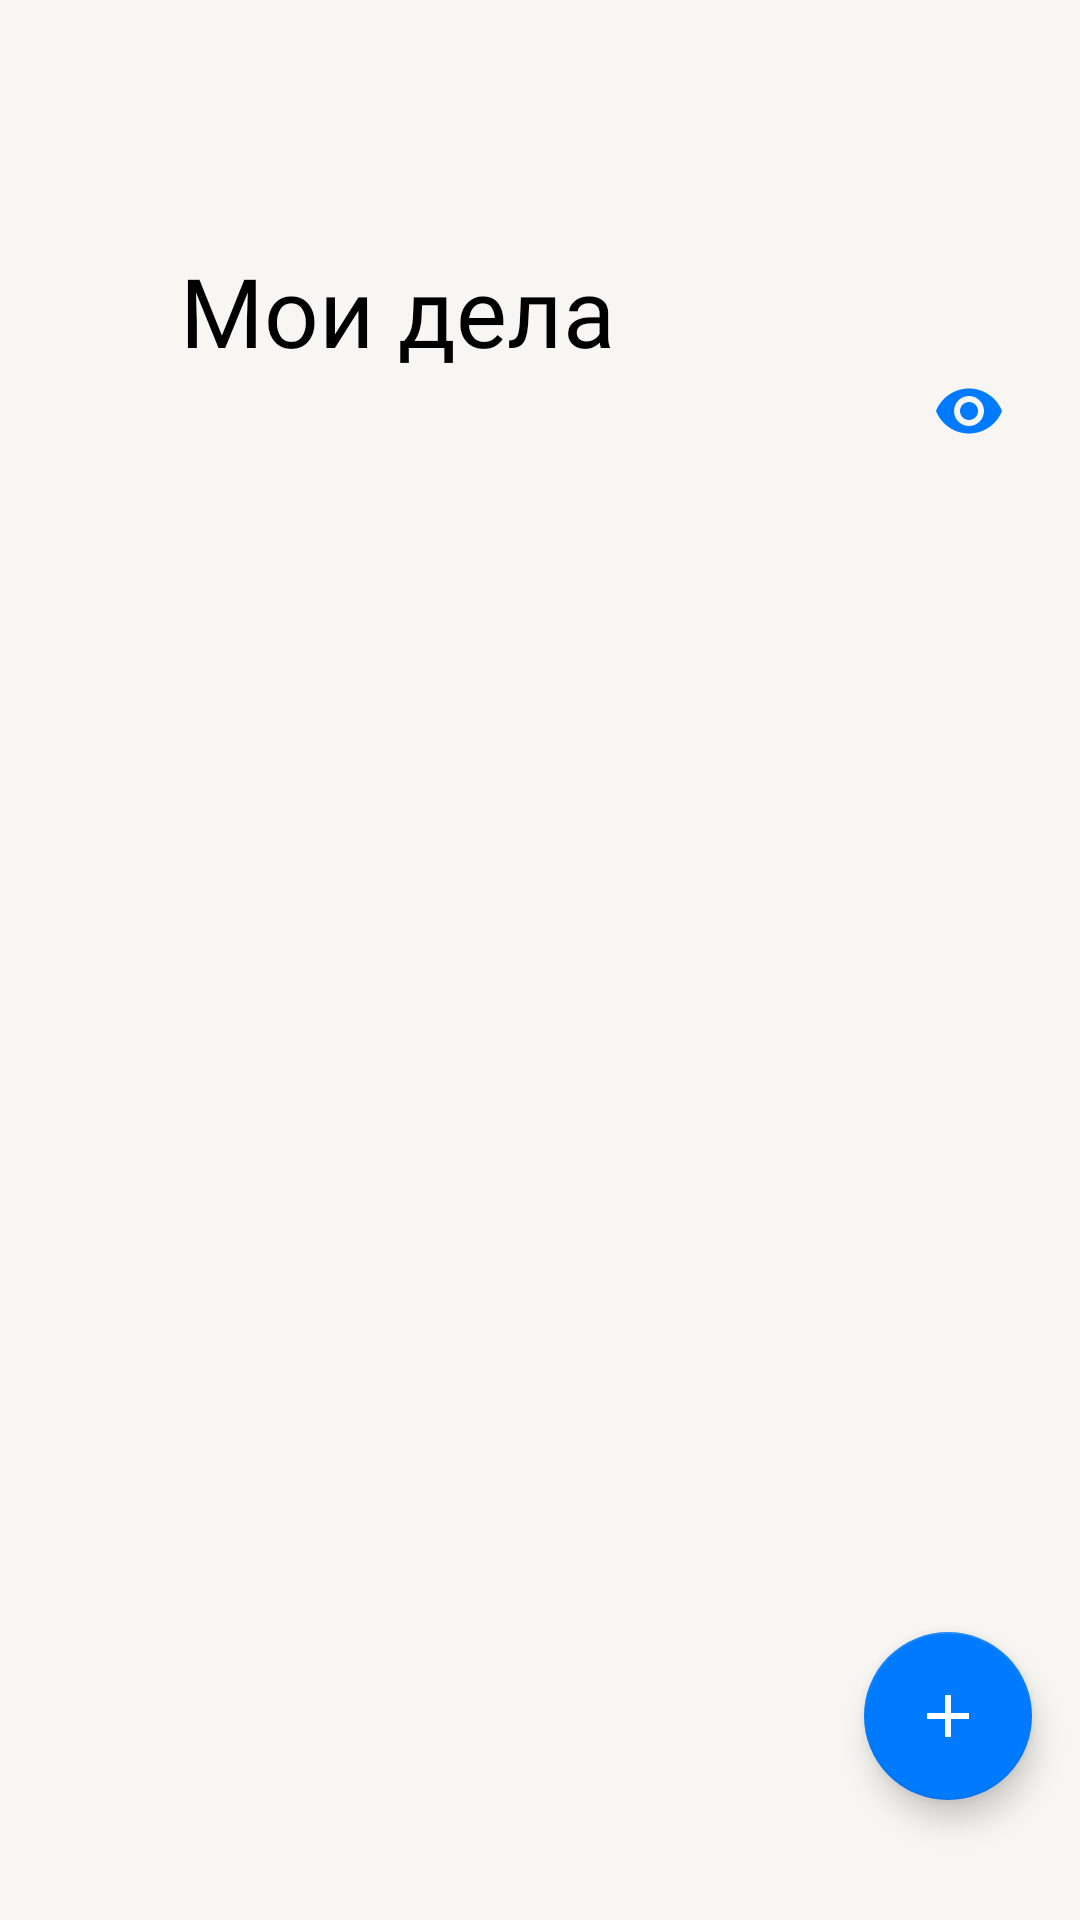

This screen was rendered from an Android layout file. Write that file and the resources it references.
<!-- AndroidManifest.xml: application theme Theme.KotlinMVVMToDoList -->
<!-- res/layout/fragment_main.xml -->
<?xml version="1.0" encoding="utf-8"?>
<androidx.coordinatorlayout.widget.CoordinatorLayout xmlns:android="http://schemas.android.com/apk/res/android"
    xmlns:app="http://schemas.android.com/apk/res-auto"
    android:id="@+id/coordinatorTodo"
    xmlns:tools="http://schemas.android.com/tools"
    android:layout_width="match_parent"
    android:layout_height="match_parent"
    android:background="@color/back_light"
    android:fitsSystemWindows="true">

    <com.google.android.material.appbar.AppBarLayout
        android:id="@+id/appbar"
        android:layout_width="match_parent"
        android:layout_height="@dimen/appbar_dimen"
        android:fitsSystemWindows="true"
        android:background="@color/back_light"
        android:theme="@style/ThemeOverlay.AppCompat.Dark.ActionBar">

        <com.google.android.material.appbar.CollapsingToolbarLayout
            android:id="@+id/collapsing_toolbar"
            android:layout_width="match_parent"
            android:layout_height="match_parent"
            android:fitsSystemWindows="true"
            app:contentScrim="?attr/colorPrimary"
            app:expandedTitleMarginStart="@dimen/activity_margin_content"
            app:layout_scrollFlags="scroll|exitUntilCollapsed|snap">

            <TextView
                android:id="@+id/mydeal"
                style="@style/LargeTitle"
                android:layout_width="wrap_content"
                android:layout_height="wrap_content"
                android:fontFamily="@font/roboto"
                android:layout_marginLeft="60dp"
                android:layout_marginTop="82dp"
                android:text="Мои дела" />
            <TextView
                android:id="@+id/performed"
                android:layout_width="wrap_content"
                android:layout_height="wrap_content"
                android:layout_marginLeft="60dp"
                android:layout_marginTop="126dp"
                />
            <ImageButton
                android:id="@+id/visibilityBtn"
                android:layout_width="wrap_content"
                android:layout_height="wrap_content"
                android:layout_gravity="right"
                android:layout_marginRight="25dp"
                android:layout_marginTop="125dp"
                android:background="@drawable/ic_baseline_visibility_24"/>


            <androidx.appcompat.widget.Toolbar
                android:id="@+id/anim_toolbar"
                app:titleTextColor="@color/black"
                android:layout_width="match_parent"
                android:layout_height="?attr/actionBarSize"
                app:layout_collapseMode="pin"
                app:popupTheme="@style/ThemeOverlay.AppCompat.Light" />

        </com.google.android.material.appbar.CollapsingToolbarLayout>

    </com.google.android.material.appbar.AppBarLayout>


    <androidx.cardview.widget.CardView
        android:layout_width="match_parent"
        android:layout_height="wrap_content"
        android:layout_marginHorizontal="8dp"
        app:cardCornerRadius="5dp"
        android:layout_marginBottom="28dp"
        app:layout_behavior="@string/appbar_scrolling_view_behavior"
        >



        <androidx.recyclerview.widget.RecyclerView
            android:id="@+id/scrollableview"
            android:layout_width="match_parent"
            android:layout_height="match_parent"
            android:clipToPadding="false"

            />
    </androidx.cardview.widget.CardView>

    <com.google.android.material.floatingactionbutton.FloatingActionButton
        android:id="@+id/fab"
        android:layout_width="wrap_content"
        android:layout_height="wrap_content"
        android:layout_gravity="bottom|right"
        android:clickable="true"
        android:focusable="true"
        android:layout_marginEnd="16dp"
        android:layout_marginBottom="40dp"
        android:src="@drawable/ic_baseline_add_24"
        app:backgroundTint="@color/Blue"
        app:fabSize="normal" />

    <ProgressBar
        android:id="@+id/progressBar"
        android:layout_width="wrap_content"
        android:layout_height="wrap_content"
        android:layout_centerHorizontal="true"
        android:visibility="gone"
        android:layout_gravity="center"
        tools:visibility="visible" />


</androidx.coordinatorlayout.widget.CoordinatorLayout>
<!-- resources referenced by this layout -->
<resources>
  <color name="Blue">#007AFF</color>
  <color name="back_light">#F7F6F2</color>
  <color name="black">#FF000000</color>
  <dimen name="activity_margin_content">24dp</dimen>
  <dimen name="appbar_dimen">164dp</dimen>
  <!-- drawable ic_baseline_add_24 (drawable-v24) -->
  <vector android:height="14dp"
      android:tint="#FFFFFF"
      android:viewportHeight="24"
      android:viewportWidth="24"
      android:width="14dp"
      xmlns:android="http://schemas.android.com/apk/res/android">
      <path
          android:fillColor="@android:color/white"
          android:pathData="M19,13h-6v6h-2v-6H5v-2h6V5h2v6h6v2z" />
  </vector>
  <!-- drawable ic_baseline_visibility_24 (drawable-v24) -->
  <vector android:height="24dp"
      android:tint="@color/Blue"
      android:viewportHeight="24"
      android:viewportWidth="24"
      android:width="24dp"
      xmlns:android="http://schemas.android.com/apk/res/android">
      <path
          android:fillColor="@android:color/white"
          android:pathData="M12,4.5C7,4.5 2.73,7.61 1,12c1.73,4.39 6,7.5 11,7.5s9.27,-3.11 11,-7.5c-1.73,-4.39 -6,-7.5 -11,-7.5zM12,17c-2.76,0 -5,-2.24 -5,-5s2.24,-5 5,-5 5,2.24 5,5 -2.24,5 -5,5zM12,9c-1.66,0 -3,1.34 -3,3s1.34,3 3,3 3,-1.34 3,-3 -1.34,-3 -3,-3z" />
  </vector>
  <style name="LargeTitle">
          <item name="android:textSize">32sp</item>
          <item name="android:lineHeight">38sp</item>
      </style>
  <style name="Theme.KotlinMVVMToDoList" parent="Theme.MaterialComponents.DayNight.NoActionBar">
          <item name="colorPrimary">@color/back_light</item>
          <item name="colorPrimaryDark">@color/back_light</item>
          <item name="android:textColorPrimary">@color/black</item>
          <item name="titleTextColor">@color/black</item>
          <item name="android:textColor">@color/black</item>
          <item name="colorAccent">@color/Blue</item>
  
          <item name="windowActionBar">false</item>
          <item name="windowNoTitle">true</item>
          <item name="colorOnSecondary">@color/white</item>
      </style>
  <color name="white">#FFFFFFFF</color>
</resources>
